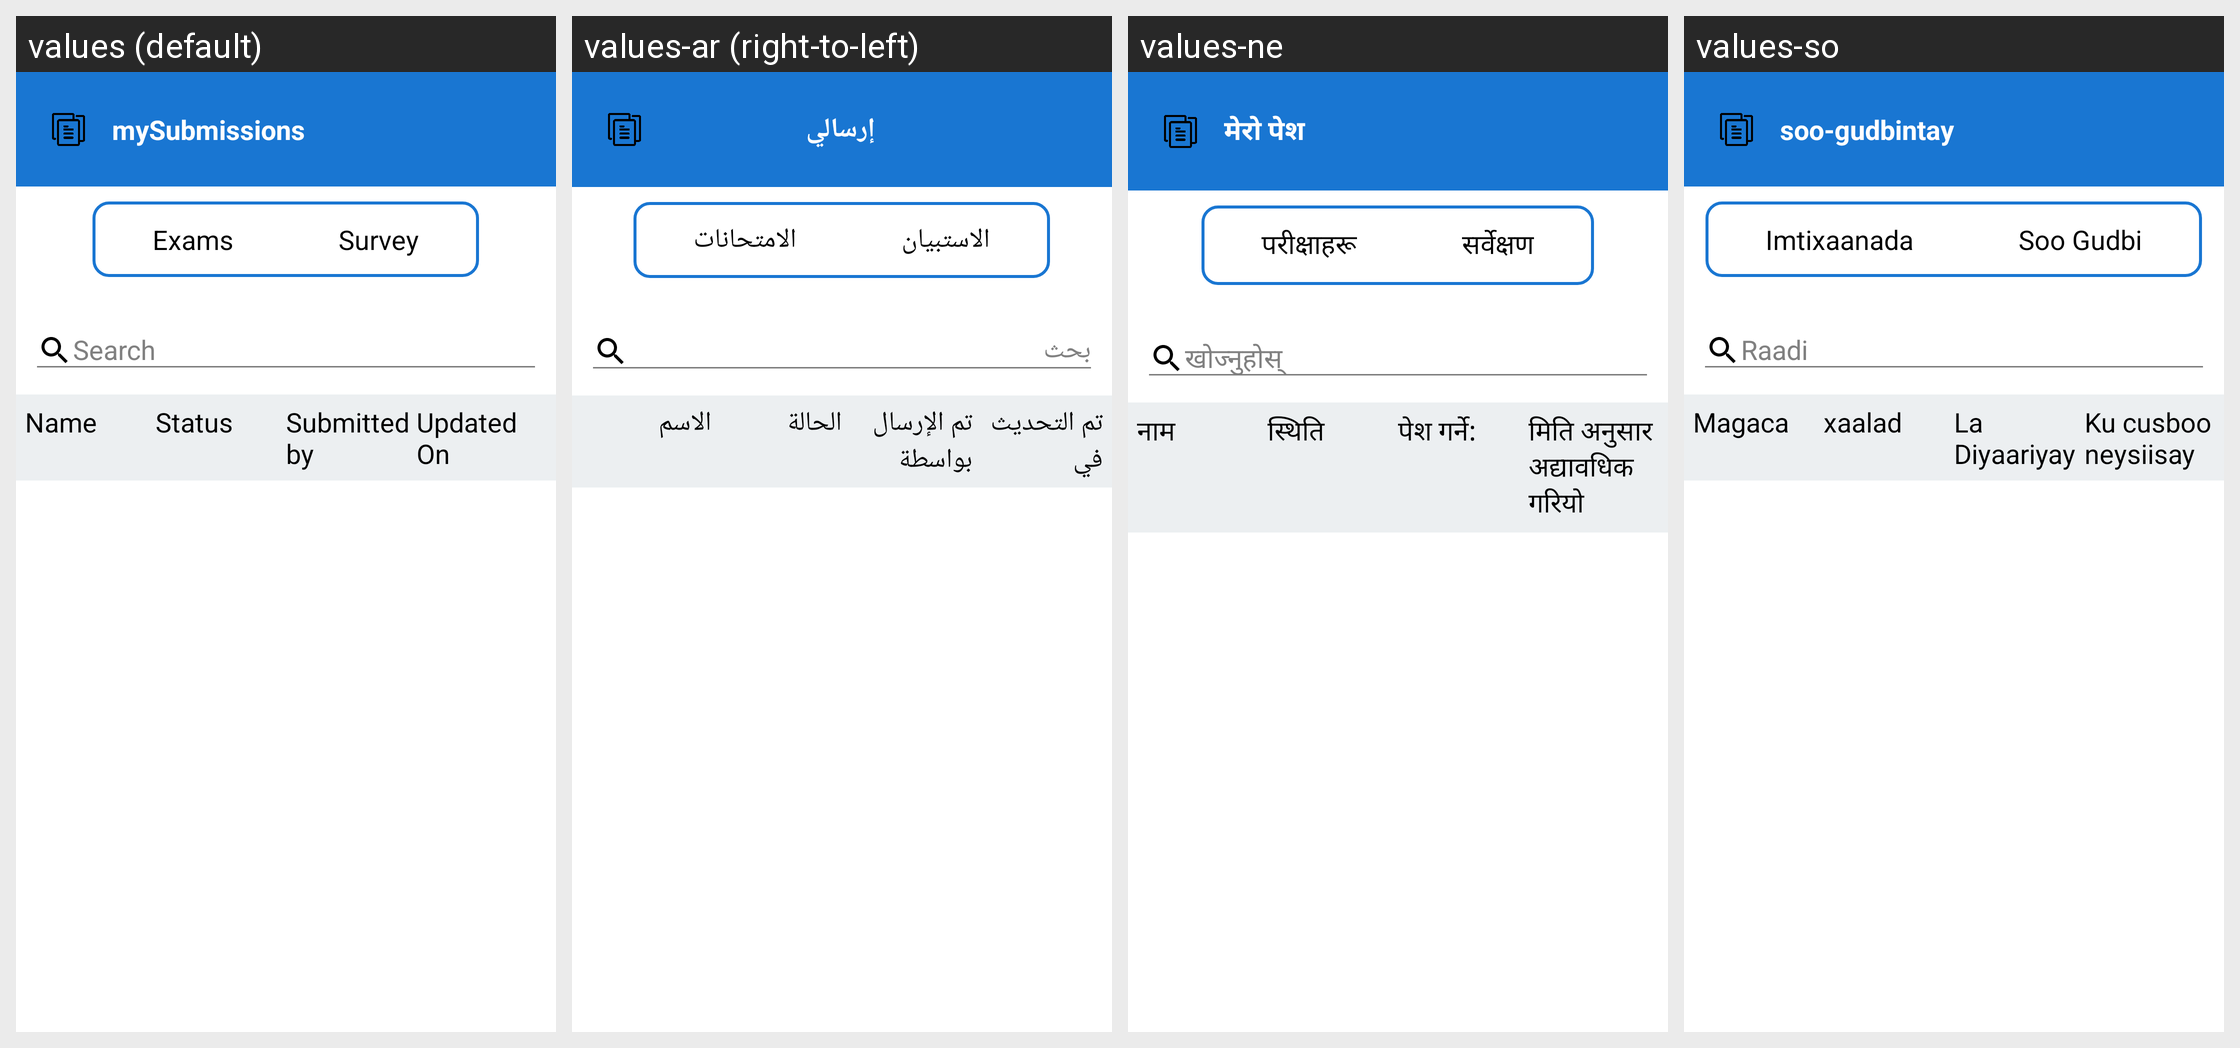

Locale-by-locale string values for the Android screen shown in this grid:
Android screen res/layout/fragment_my_submission.xml rendered under 4 locales, left to right: values (default), values-ar (right-to-left), values-ne, values-so. Device: Nexus 5 (rendered at 1080×1920; each locale shown at half size, 540×960, under a caption strip naming it); theme MyMaterialTheme.
Other locales in the repository, not shown: values-es, values-fr.
Strings drawn on this screen, with the default value and each locale's value (text and hints the layout hard-codes, and strings that could not be matched under every locale, appear in the picture but are not listed):

submission
  values: mySubmissions
  values-ar: إرسالي
  values-ne: मेरो पेश
  values-so: soo-gudbintay

exams
  values: Exams
  values-ar: الامتحانات
  values-ne: परीक्षाहरू
  values-so: Imtixaanada

survey
  values: Survey
  values-ar: الاستبيان
  values-ne: सर्वेक्षण
  values-so: Soo Gudbi

name
  values: Name
  values-ar: الاسم
  values-ne: नाम
  values-so: Magaca

status
  values: Status
  values-ar: الحالة
  values-ne: स्थिति
  values-so: xaalad

submitted_by
  values: Submitted by
  values-ar: تم الإرسال بواسطة
  values-ne: पेश गर्ने:
  values-so: La Diyaariyay

updated_on
  values: Updated On
  values-ar: تم التحديث في
  values-ne: मिति अनुसार अद्यावधिक गरियो
  values-so: Ku cusbooneysiisay
